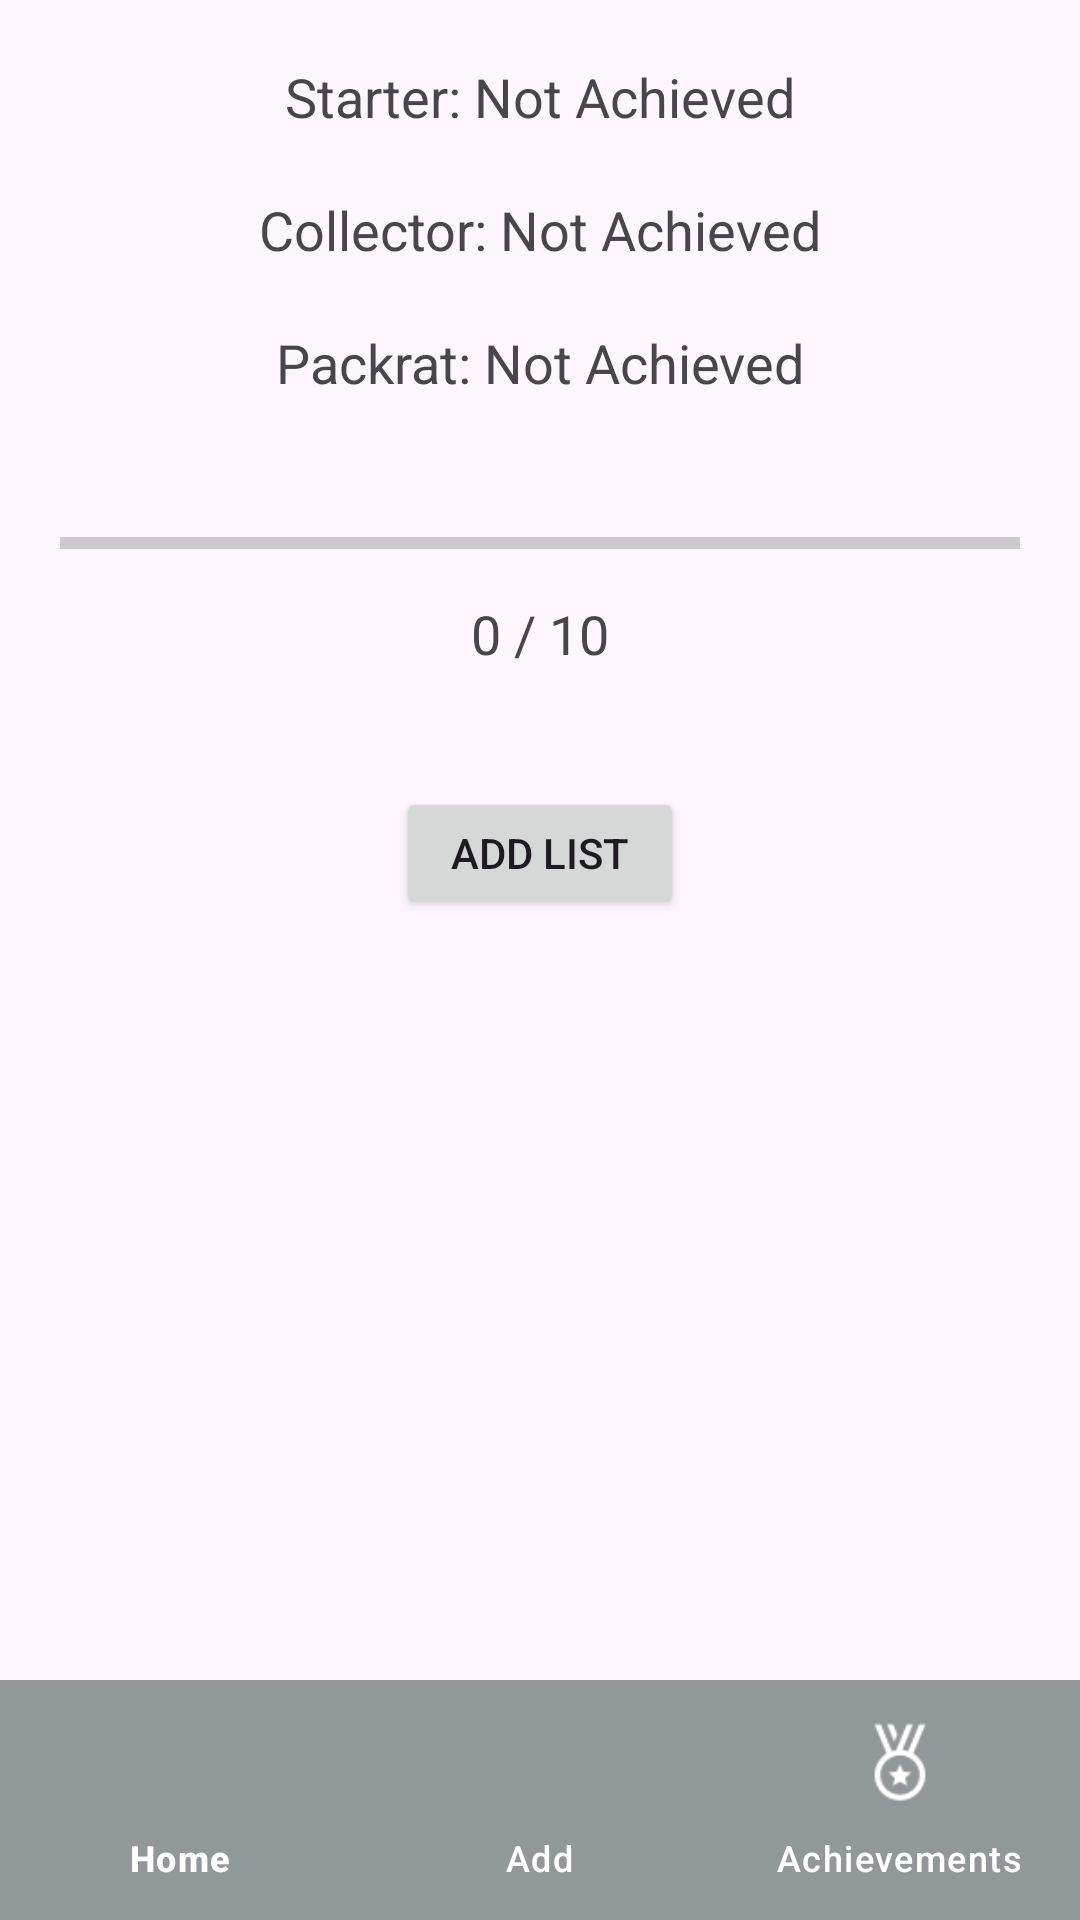

Android layout source for this screen:
<!-- AndroidManifest.xml: application theme Theme.Material3.Light -->
<!-- res/layout/activity_achievement_page.xml -->
<?xml version="1.0" encoding="utf-8"?>
<androidx.constraintlayout.widget.ConstraintLayout xmlns:android="http://schemas.android.com/apk/res/android"
    xmlns:app="http://schemas.android.com/apk/res-auto"
    xmlns:tools="http://schemas.android.com/tools"
    android:layout_width="match_parent"
    android:layout_height="match_parent"
    tools:context=".AchievementPage">


    <RelativeLayout
        android:layout_width="match_parent"
        android:layout_height="match_parent"
        tools:context=".AchievementPage">

        <TextView
            android:id="@+id/starterAchievement"
            android:layout_width="wrap_content"
            android:layout_height="wrap_content"
            android:text="Starter: Not Achieved"
            android:layout_marginTop="20dp"
            android:layout_centerHorizontal="true"
            android:textSize="18sp"/>

        <TextView
            android:id="@+id/collectorAchievement"
            android:layout_width="wrap_content"
            android:layout_height="wrap_content"
            android:text="Collector: Not Achieved"
            android:layout_below="@id/starterAchievement"
            android:layout_marginTop="20dp"
            android:layout_centerHorizontal="true"
            android:textSize="18sp"/>

        <TextView
            android:id="@+id/packratAchievement"
            android:layout_width="wrap_content"
            android:layout_height="wrap_content"
            android:text="Packrat: Not Achieved"
            android:layout_below="@id/collectorAchievement"
            android:layout_marginTop="20dp"
            android:layout_centerHorizontal="true"
            android:textSize="18sp"/>

        <ProgressBar
            android:id="@+id/progressBar"
            style="?android:attr/progressBarStyleHorizontal"
            android:layout_width="match_parent"
            android:layout_height="wrap_content"
            android:layout_below="@id/packratAchievement"
            android:layout_marginTop="40dp"
            android:layout_marginStart="20dp"
            android:layout_marginEnd="20dp"/>

        <TextView
            android:id="@+id/progressText"
            android:layout_width="wrap_content"
            android:layout_height="wrap_content"
            android:layout_below="@id/progressBar"
            android:layout_marginTop="10dp"
            android:layout_centerHorizontal="true"
            android:text="0 / 10"
            android:textSize="18sp"/>

        <Button
            android:id="@+id/backtolist"
            android:layout_width="147dp"
            android:layout_height="44dp"
            android:layout_below="@+id/progressText"
            android:layout_alignParentStart="true"
            android:layout_alignParentEnd="true"
            android:layout_marginStart="132dp"
            android:layout_marginTop="39dp"
            android:layout_marginEnd="132dp"
            android:text="Add List" />
    </RelativeLayout>


    <com.google.android.material.bottomnavigation.BottomNavigationView
        android:id="@+id/bottomNavigationView"
        android:layout_width="match_parent"
        android:layout_height="wrap_content"
        app:menu="@menu/bottom_nav"
        app:layout_constraintStart_toStartOf="parent"
        app:layout_constraintEnd_toEndOf="parent"
        app:layout_constraintBottom_toBottomOf="parent"
        android:background="@color/blue"
        app:itemIconTint="@color/white"
        app:itemTextColor="@color/white"
        app:itemIconSize="30dp"
        app:itemActiveIndicatorStyle="@style/App.Custom.Indicator"/>
</androidx.constraintlayout.widget.ConstraintLayout>
<!-- resources referenced by this layout -->
<resources>
  <color name="blue">#92979A</color>
  <color name="white">#FFFFFFFF</color>
  <style name="App.Custom.Indicator" parent="Widget.Material3.BottomNavigationView.ActiveIndicator">
          <item name="android:color">@color/yellow</item>
      </style>
  <color name="yellow">#0089E6C6</color>
</resources>
